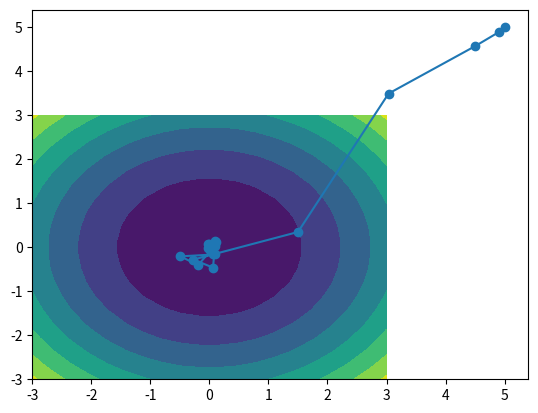

Reproduce this figure in Python.
import numpy as np
import matplotlib.pyplot as plt

def create_fax_unless_specifeid(fax):
    if fax is None:
        return plt.subplots()
    return fax

class Rosen:
    def __init__(self):
        pass

    def __call__(self, pts):
        if pts.ndim == 1:
            pts = np.array([pts])
        a = 2.0
        b = 100.0
        X, Y = pts[:, 0], pts[:, 1]
        f = (a - X) ** 2 + b * (Y - X**2)**2
        f = X ** 2 + Y ** 2
        return f

    def show(self, fax=None):
        N = 20
        b_min = np.array([-3, -3])
        b_max = - b_min
        xlin, ylin = [np.linspace(b_min[i], b_max[i], N) for i in range(2)]
        X, Y = np.meshgrid(xlin, ylin)
        pts = np.array(list(zip(X.flatten(), Y.flatten())))
        Z = self.__call__(pts).reshape((N, N))
        fig, ax = create_fax_unless_specifeid(fax)
        #ax.contourf(X, Y, Z, levels=[2**n for n in range(17)])
        ax.contourf(X, Y, Z)

class Optimizer(object):
    def __init__(self, x_init, fun, sigma=0.1):
        self.x = x_init
        self.n = len(x_init)
        self.sigma = sigma
        self.fun = fun
        self.N_mc = 100

        # [redacted]
        self.mu = int(self.N_mc * 0.25)
        self.d = 3 * self.n
        self.s = np.zeros(self.n)
        self.c_sigma = np.sqrt(self.mu / ((self.n + self.mu) * 1.0)) * 1

    def step(self):
        rands = np.random.randn(self.N_mc, self.n) # z
        x_rands = np.array([self.x + rn * self.sigma for rn in rands])
        fs = self.fun(x_rands)
        idxes_elite = np.argsort(fs)[:self.mu]
        x_elites = x_rands[idxes_elite, :]
        self.x = np.mean(x_elites, axis=0)

        coef =  np.sqrt(self.c_sigma * (2 - self.c_sigma)) * np.sqrt(self.mu)/self.mu
        self.s = (1 - self.c_sigma) * self.s + coef * sum(rands[idxes_elite])
        self.sigma = self.sigma * np.exp(np.abs(self.s) / 1.0 - 1)**(1.0/self.d) \
                * np.exp(np.linalg.norm(self.s)/np.sqrt(self.n) - 1.0)**(self.c_sigma/self.d)



func = Rosen()
opt = Optimizer(np.array([5.0, 5.0]), func)
path = [opt.x]
for i in range(30):
    opt.step()
    path.append(opt.x)
P = np.vstack(path)
fig, ax = plt.subplots()
func.show((fig, ax))
ax.plot(P[:, 0], P[:, 1], "o-")
plt.show()
